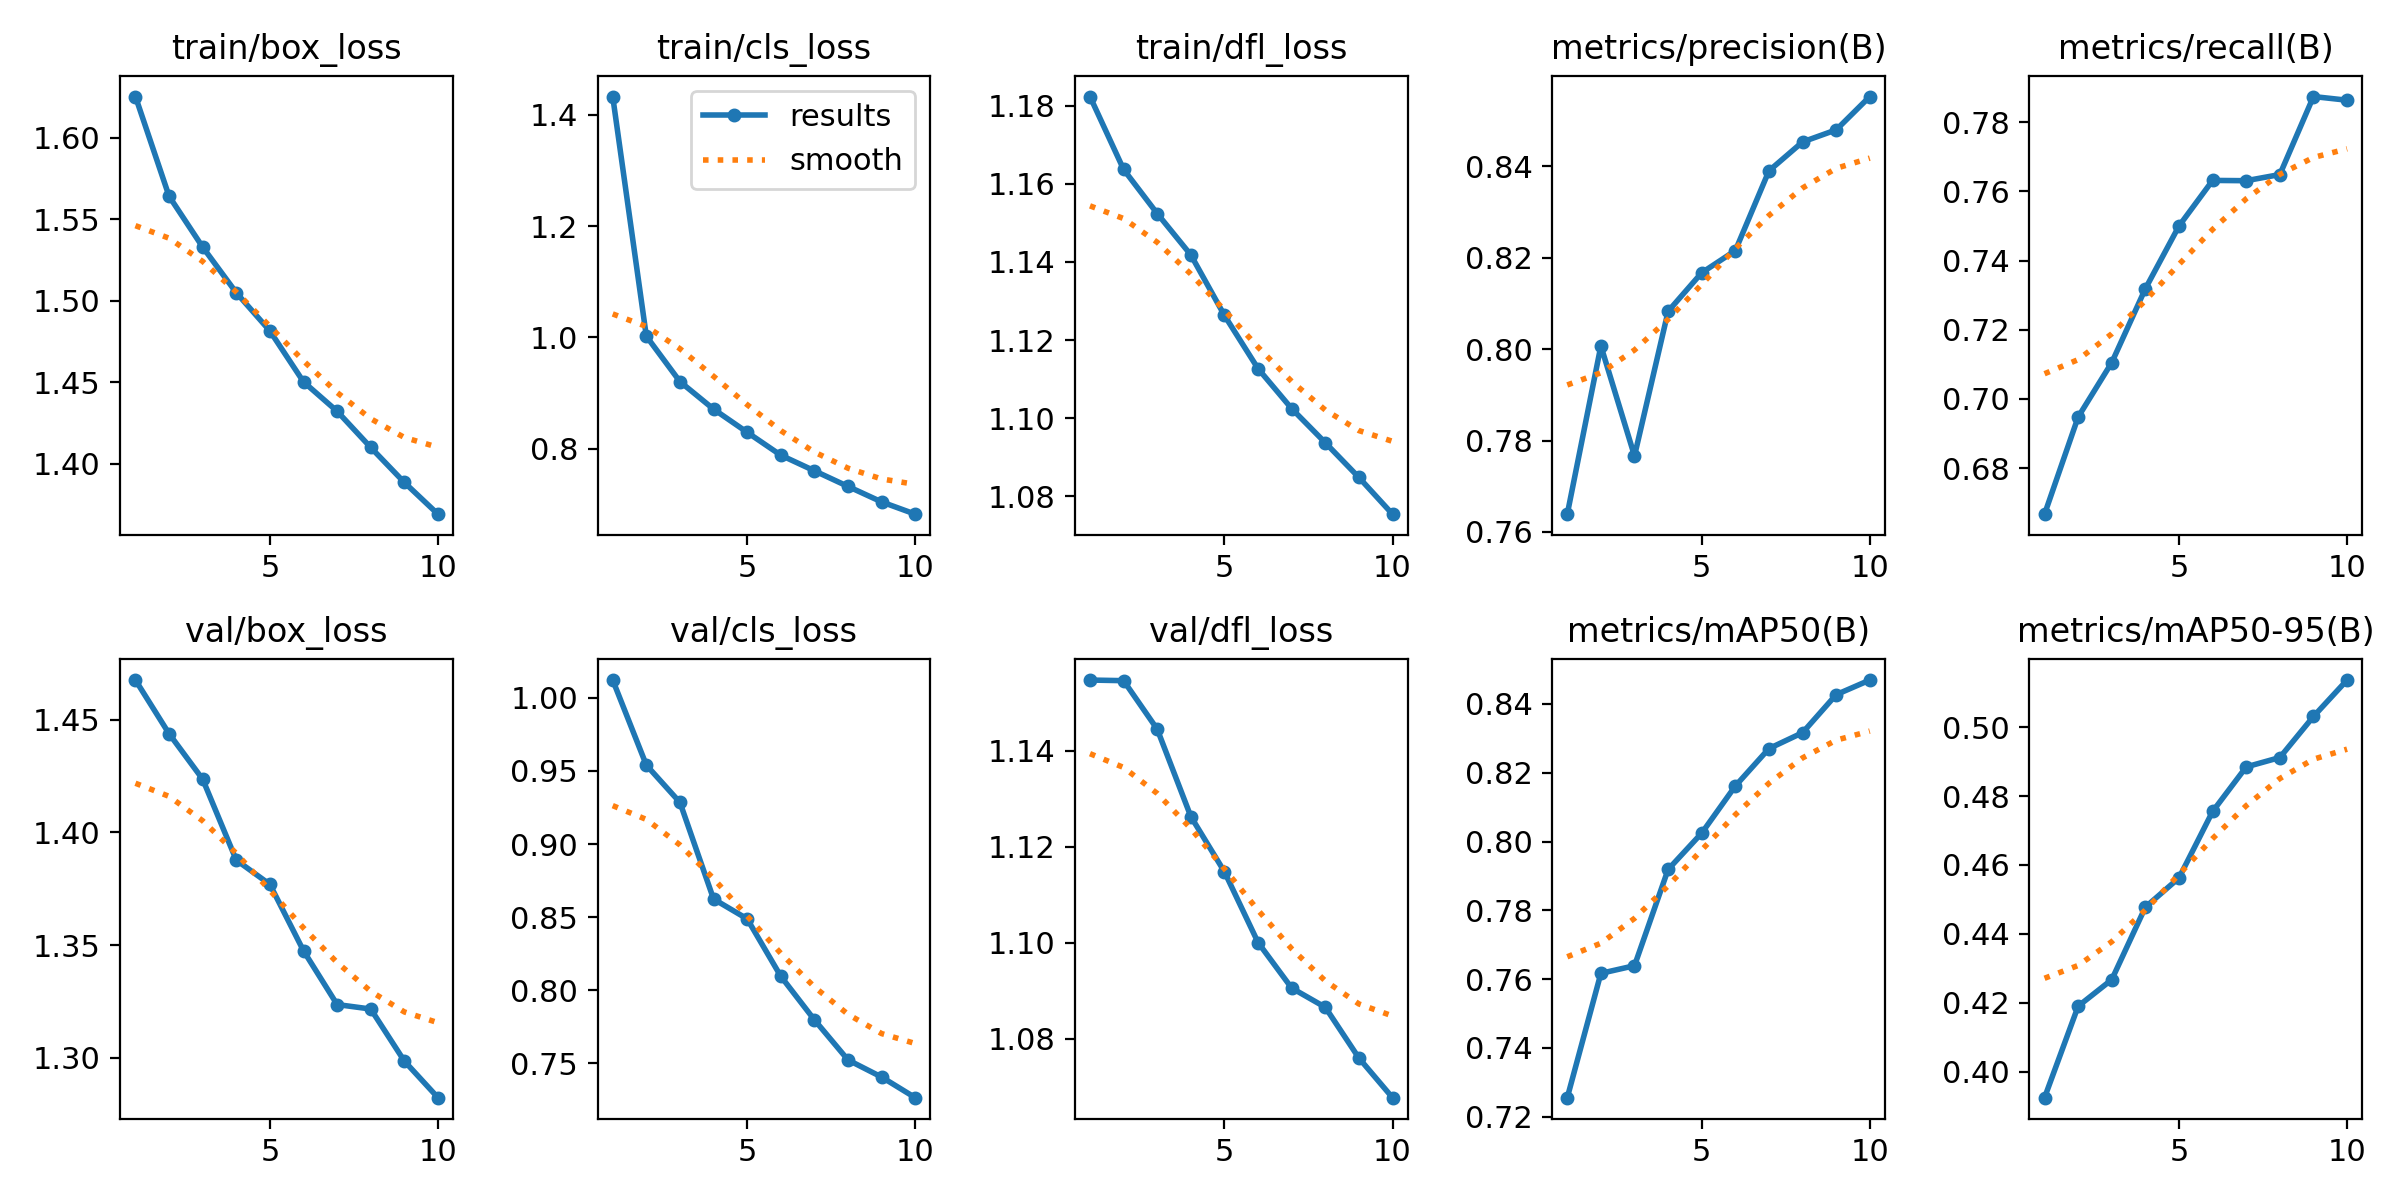

Data behind this chart, as committed beside it:
epoch, time, train/box_loss, train/cls_loss, train/dfl_loss, metrics/precision(B), metrics/recall(B), metrics/mAP50(B), metrics/mAP50-95(B), val/box_loss, val/cls_loss, val/dfl_loss, lr/pg0, lr/pg1, lr/pg2
1, 342.9, 1.625, 1.433, 1.182, 0.7639, 0.6667, 0.7255, 0.3924, 1.468, 1.012, 1.155, 0.0004165, 0.0004165, 0.0004165
2, 617.1, 1.564, 1.002, 1.164, 0.8007, 0.6948, 0.7617, 0.419, 1.444, 0.954, 1.155, 0.0007507, 0.0007507, 0.0007507
3, 890.3, 1.533, 0.9207, 1.152, 0.7766, 0.7105, 0.7639, 0.4267, 1.424, 0.9285, 1.144, 0.001002, 0.001002, 0.001002
4, 1166, 1.505, 0.8713, 1.142, 0.8083, 0.7319, 0.7919, 0.4478, 1.388, 0.8624, 1.126, 0.0008787, 0.0008787, 0.0008787
5, 1445, 1.482, 0.8297, 1.126, 0.8167, 0.75, 0.8024, 0.4562, 1.377, 0.8488, 1.115, 0.000755, 0.000755, 0.000755
6, 1711, 1.45, 0.7886, 1.113, 0.8216, 0.7632, 0.8162, 0.4755, 1.347, 0.8095, 1.1, 0.0006312, 0.0006312, 0.0006312
7, 1981, 1.432, 0.7605, 1.102, 0.839, 0.7631, 0.827, 0.4885, 1.324, 0.7797, 1.091, 0.0005075, 0.0005075, 0.0005075
8, 2239, 1.41, 0.7324, 1.094, 0.8454, 0.7649, 0.8317, 0.4912, 1.322, 0.7523, 1.087, 0.0003837, 0.0003837, 0.0003837
9, 2491, 1.389, 0.7046, 1.085, 0.848, 0.7874, 0.8427, 0.5031, 1.299, 0.7406, 1.076, 0.00026, 0.00026, 0.00026
10, 2737, 1.369, 0.6826, 1.075, 0.8553, 0.7863, 0.847, 0.5137, 1.282, 0.7265, 1.068, 0.0001363, 0.0001363, 0.0001363
